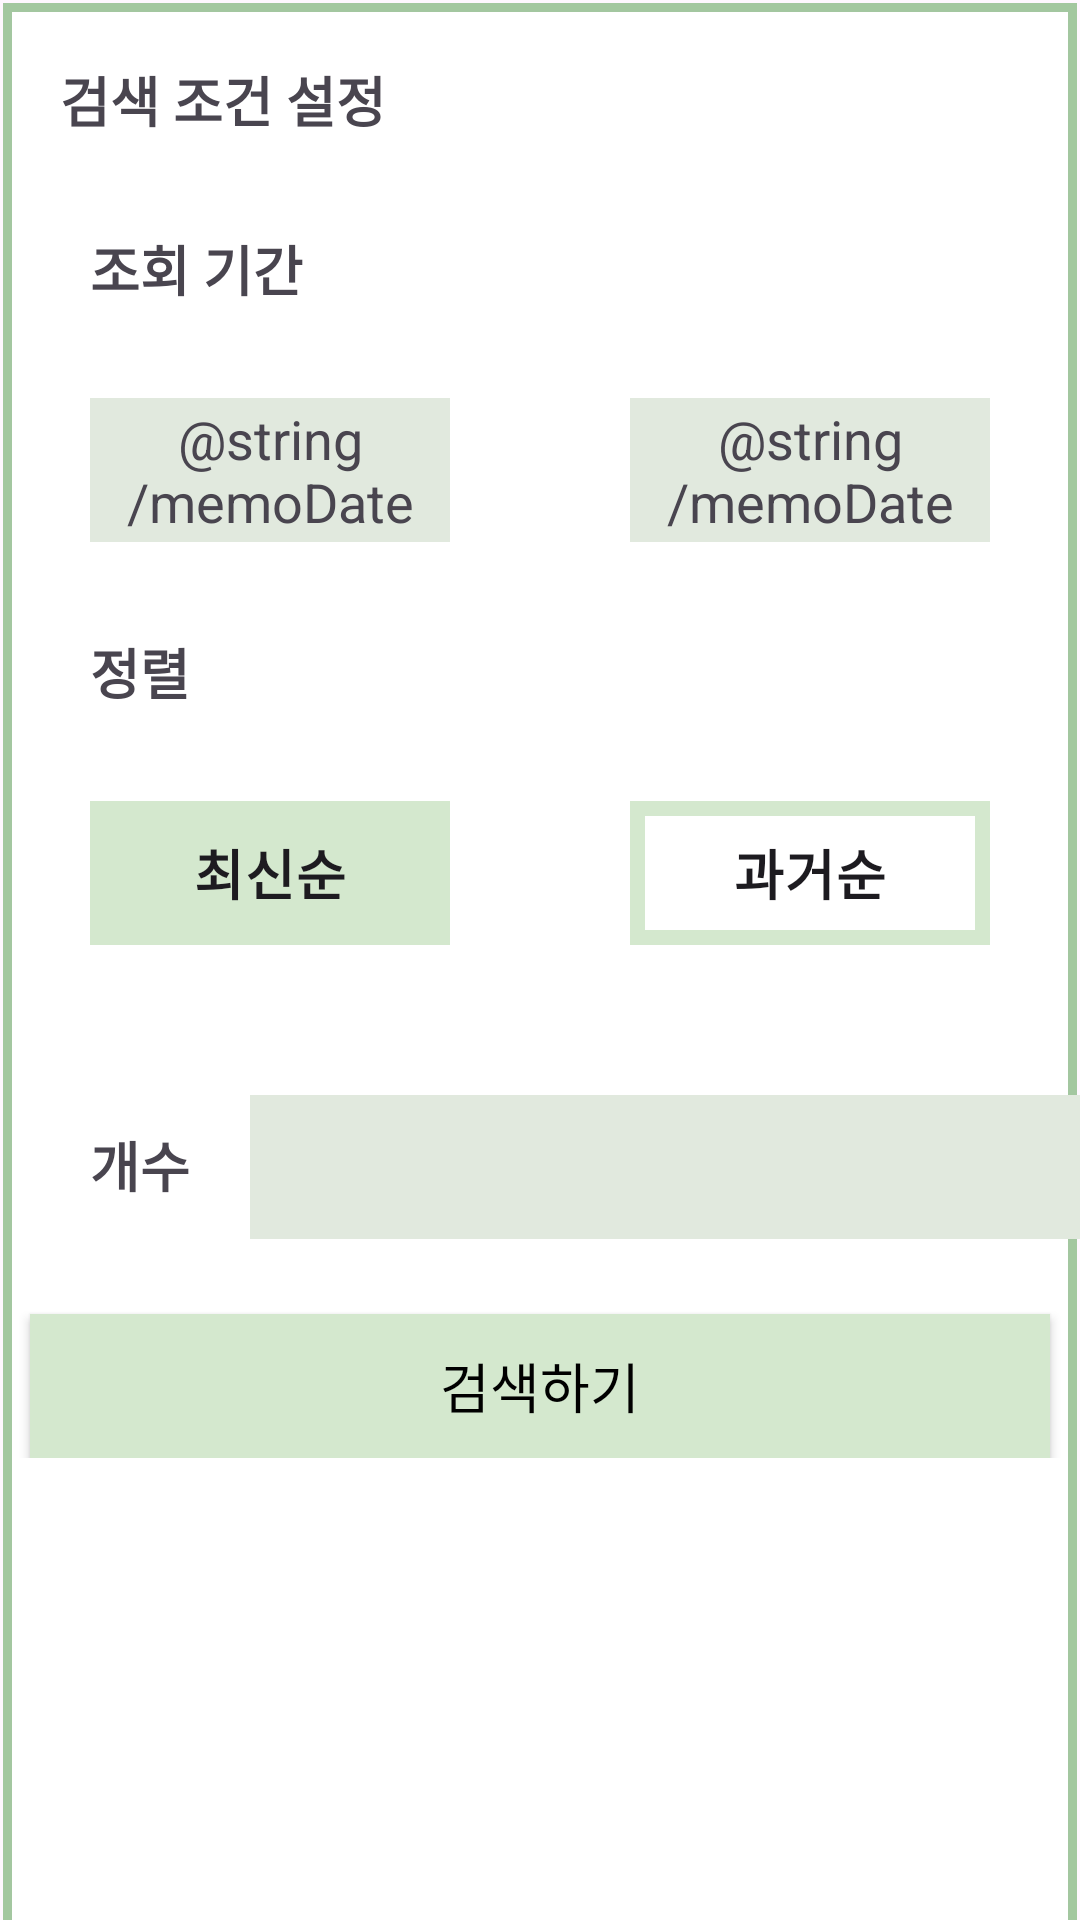

Reconstruct the res/layout file that produces this screen, plus the resources it refers to.
<!-- AndroidManifest.xml: application theme Theme.HappyBankbook -->
<!-- res/layout/fragment_condition.xml -->
<?xml version="1.0" encoding="utf-8"?>
<FrameLayout xmlns:android="http://schemas.android.com/apk/res/android"
    xmlns:tools="http://schemas.android.com/tools"
    android:layout_width="match_parent"
    android:layout_height="wrap_content"
    android:layout_gravity="bottom|center_horizontal"
    android:background="@drawable/condition_dialog"
    xmlns:app="http://schemas.android.com/apk/res-auto"
    tools:context=".ConditionFragment">

    <androidx.constraintlayout.widget.ConstraintLayout
        android:layout_width="wrap_content"
        android:layout_height="wrap_content"
        android:layout_marginBottom="85dp">

        <TextView
            android:id="@+id/condition"
            android:layout_margin="20dp"
            android:text="@string/condition"
            style="@style/defaultFont"
            app:layout_constraintTop_toTopOf="parent"
            app:layout_constraintStart_toStartOf="parent"
            />

        <ImageView
            android:id="@+id/close"
            android:layout_width="32dp"
            android:layout_height="32dp"
            android:layout_margin="20dp"
            android:clickable="true"
            android:src="@drawable/baseline_close_24"
            android:contentDescription="@string/previous"
            app:layout_constraintTop_toTopOf="parent"
            app:layout_constraintEnd_toEndOf="parent"
            />

        <TextView
            android:id="@+id/duration"
            android:layout_margin="30dp"
            android:text="@string/duration"
            style="@style/defaultFont"
            app:layout_constraintTop_toBottomOf="@id/condition"
            app:layout_constraintStart_toStartOf="parent"
            />

        <TextView
            android:id="@+id/toDuration"
            android:text="@string/memoDate"
            android:clickable="true"
            style="@style/duration"
            app:layout_constraintTop_toBottomOf="@id/duration"
            app:layout_constraintStart_toStartOf="parent"
            app:layout_constraintEnd_toStartOf="@id/fromDuration"
            app:layout_constraintHorizontal_weight="1"
            />

        <TextView
            android:id="@+id/fromDuration"
            android:text="@string/memoDate"
            android:clickable="true"
            style="@style/duration"
            app:layout_constraintTop_toBottomOf="@id/duration"
            app:layout_constraintStart_toEndOf="@id/toDuration"
            app:layout_constraintEnd_toEndOf="parent"
            app:layout_constraintHorizontal_weight="1"
            />

        <TextView
            android:id="@+id/sort"
            android:layout_margin="30dp"
            android:text="@string/sort"
            style="@style/defaultFont"
            app:layout_constraintTop_toBottomOf="@id/toDuration"
            app:layout_constraintStart_toStartOf="parent"
            />

        <RadioGroup
            android:id="@+id/radioGroupSort"
            android:layout_width="match_parent"
            android:layout_height="wrap_content"
            android:orientation="horizontal"
            app:layout_constraintTop_toBottomOf="@id/sort">
            <RadioButton
                android:id="@+id/radioNewest"
                android:text="@string/newest"
                android:background="@color/green"
                style="@style/defaultFont.radio"
                />

            <RadioButton
                android:id="@+id/radioOldest"
                android:text="@string/oldest"
                android:background="@drawable/memo_writing"
                style="@style/defaultFont.radio"/>
        </RadioGroup>

        <TextView
            android:id="@+id/textCount"
            android:layout_margin="30dp"
            android:text="@string/count"
            style="@style/defaultFont"
            app:layout_constraintTop_toBottomOf="@id/radioGroupSort"
            app:layout_constraintStart_toStartOf="parent"
            app:layout_constraintEnd_toStartOf="@id/editCount"
            />

        <EditText
            android:id="@+id/editCount"
            android:layout_width="290dp"
            android:layout_height="48dp"
            android:layout_margin="20dp"
            android:clickable="true"
            android:background="@color/brightGreen"
            android:inputType="number"
            android:importantForAutofill="no"
            android:importantForAccessibility="no"
            app:layout_constraintTop_toBottomOf="@id/radioGroupSort"
            app:layout_constraintStart_toEndOf="@id/textCount"
            />

        <androidx.appcompat.widget.AppCompatButton
            android:id="@+id/buttonSubmit"
            android:layout_width="340dp"
            android:layout_height="wrap_content"
            android:layout_margin="25dp"
            android:background="@color/green"
            android:text="@string/search"
            android:textSize="18sp"
            android:textColor="@color/black"
            app:layout_constraintTop_toBottomOf="@id/editCount"
            app:layout_constraintStart_toStartOf="parent"
            app:layout_constraintEnd_toEndOf="parent"
            />

    </androidx.constraintlayout.widget.ConstraintLayout>

</FrameLayout>
<!-- resources referenced by this layout -->
<resources>
  <color name="black">#FF000000</color>
  <color name="brightGreen">#E1E9DE</color>
  <color name="green">#D4E8CE</color>
  <!-- drawable condition_dialog (drawable) -->
  <?xml version="1.0" encoding="utf-8"?>
  <layer-list xmlns:android="http://schemas.android.com/apk/res/android">
      <item
          android:top="1dp" android:left="1dp"
          android:bottom="-4dp" android:right="1dp"
          >
          <shape android:shape="rectangle">
              <stroke
                  android:color="@color/darkGreen"
                  android:width="3dp"/>
              <solid android:color="@color/white"/>
          </shape>
      </item>
  </layer-list>
  <!-- drawable memo_writing (drawable) -->
  <?xml version="1.0" encoding="utf-8"?>
  <shape xmlns:android="http://schemas.android.com/apk/res/android">
      <solid android:color="@color/white"/>
      <stroke
          android:color="@color/green"
          android:width="5dp"
          />
  </shape>
  <string name="condition">검색 조건 설정</string>
  <string name="count">개수</string>
  <string name="duration">조회 기간</string>
  <string name="newest">최신순</string>
  <string name="oldest">과거순</string>
  <string name="previous">이전 화면</string>
  <string name="search">검색하기</string>
  <string name="sort">정렬</string>
  <style name="defaultFont">
          <item name="android:layout_height">wrap_content</item>
          <item name="android:layout_width">wrap_content</item>
          <item name="android:textSize">18sp</item>
          <item name="android:textStyle">bold</item>
      </style>
  <style name="defaultFont.radio">
          <item name="android:layout_width">200dp</item>
          <item name="android:layout_margin">30dp</item>
          <item name="android:layout_weight">1</item>
          <item name="android:gravity">center</item>
          <item name="android:button">@null</item>
      </style>
  <style name="duration">
          <item name="android:layout_width">0dp</item>
          <item name="android:layout_height">48dp</item>
          <item name="android:layout_margin">30dp</item>
          <item name="android:gravity">center</item>
          <item name="android:textSize">18sp</item>
          <item name="android:background">@color/brightGreen</item>
          <item name="android:clickable">true</item>
      </style>
  <style name="Theme.HappyBankbook" parent="Base.Theme.HappyBankbook" />
  <color name="darkGreen">#A3C7A0</color>
  <color name="white">#FFFFFFFF</color>
  <style name="Base.Theme.HappyBankbook" parent="Theme.Material3.DayNight.NoActionBar">
          
          
      </style>
</resources>
